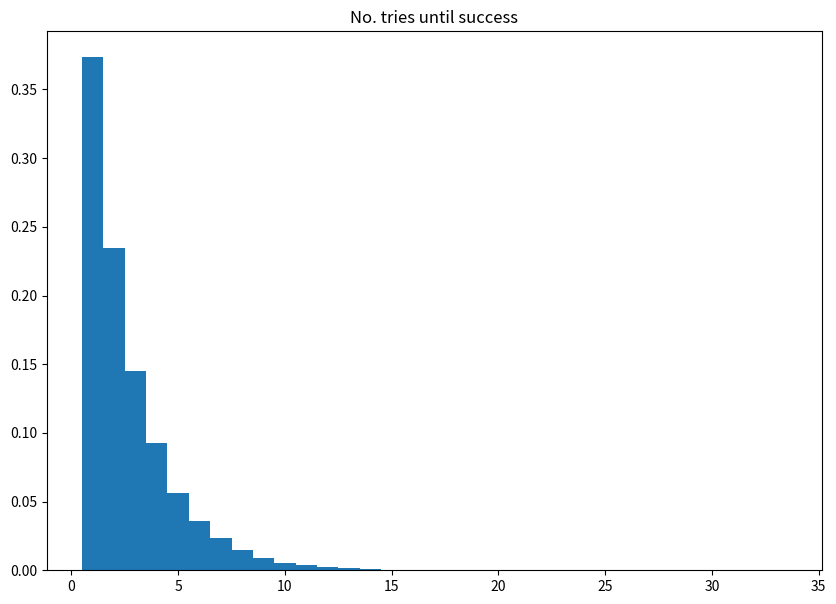
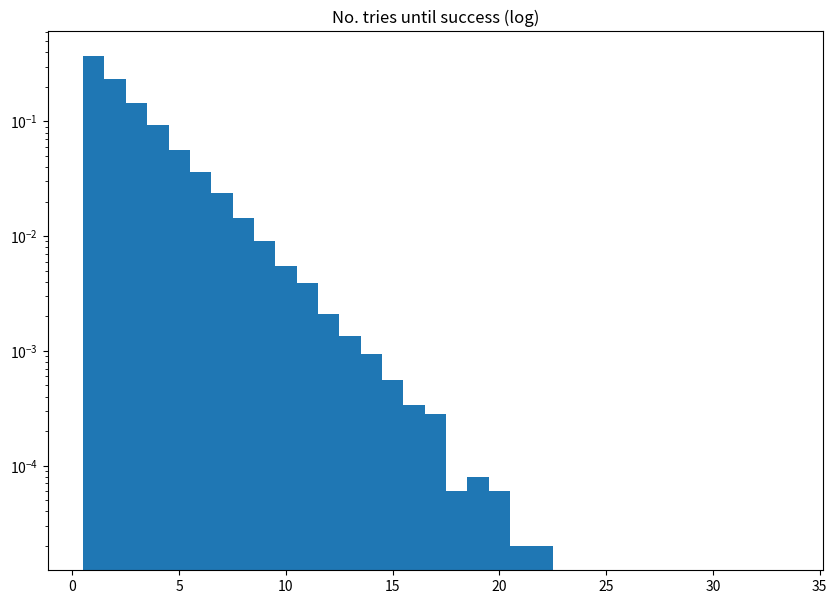
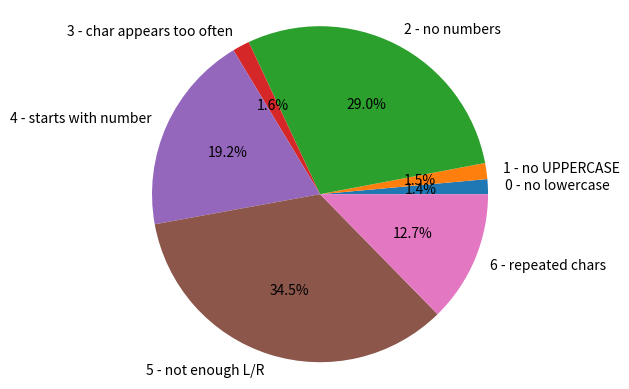

The matplotlib source for these figures, in order:

# In[]:
"""

I created a password generator that generates a random password that has several features:
    8 characters
    first character always a letter
    uses uppercase and lowercase letters
    no special characters
    at least one number
    no repeat characters (same case)
    no character used more than twice
    when typed, will use at least 3 key strokes from each hand 
    
The generator tests a proposed password, and accepts if it meets all the above criteria. otherwise it will try again

I want to see how often the generator can't generate a password on the first try, and what is the distribution

"""


import numpy as np
import matplotlib.pyplot as plt
import string
import pandas as pd
import collections
import itertools as it


class Setup():
    """
    Create lookup key for random number letter value/LR of keyboard
    """
    def __init__(self):
        A = list(string.ascii_lowercase)
        B = [str(i) for i in range(10)]
        C = list(string.ascii_uppercase)   
        A.extend(B)
        A.extend(C)
        # A is a list of all lowercase, uppercase, and single digit characters
        vals = []
        # Ll and LL are letters you would hit with a left finger while typing
        # LN are the digits you would hit with a left finger while typing
        Ll = ['a','b','c','d','e','f','g','q','r','s','t','w','x','z']
        LL = [x.upper() for x in Ll]
        LN = ['1','2','3','4']
        for i in A:
            # construct the lookup dictionary that assigns each lc/UC/int to a key and identifies if it would be typed with left or right hand
            if i in Ll or i in LL or i in LN:
                vals.append([i,'L'])
            else:
                vals.append([i,'R'])
        self.vals = vals
        
        self.keys = [*range(len(self.vals))]
        self.lookup = dict(zip(self.keys, self.vals))
        #end of Setup class


# In[]:
"""
this class generates a password and lets you know how many tries it took, and which criteria weren't met when it failed
"""


class Pwd(Setup):
    """
    This class generates random passwords
    Each instance inherits the Setup class and a class attribute is assigned to the lookup created in Setup
    """
    lookup = Setup().lookup
    
    def __init__(self):
        pass
    def generate(self):
        i = 0
        end = False
        n = len(self.lookup.keys())
        smpl = [*range(n)]
        self.failreason = []
        self.fails = []
        #get a set of 8 random numbers to test a password
        while end != True and i < 100:
            
            i += 1
            #generate potential password
            test = np.random.choice(smpl, 8)
            test_pwd = ''.join([list(self.lookup.values())[x][0] for x in test])
            
            # Create tests to see if password will work
            
            LR = [list(self.lookup.values())[x][1] for x in test]
            n_lc = len([x for x in test if x < 26])
            n_UC = len([x for x in test if x >= 36])
            n_N = len([x for x in test if x >= 26 and x < 36])
            
            #check if you don't use the same character too many times
            ltest = [*test]
            freqval = max(set(ltest), key=ltest.count)
            freqvalfreq = len([x for x in test if x == freqval])
            if freqvalfreq < 3:
                valfreq = 1
            else:
                valfreq = 0
            
            #check if starting char is a letter
            strt = test[0]
            if strt < 26 or strt >= 36:
                strt_cond = 1
            else:
                strt_cond = 0
                
            #check if you use Left and Right hand to type the password enough times
            n_minLR = min([LR.count('L'), LR.count('R')]) 
            if n_minLR < 3:
                minLR = 0
            else:
                minLR = 1
            
            #check if consecutive character shows up multiple times
            same = [test[i] == test[i-1] for i in range(1,8)]
            if same.count(True) > 0 :
                rep_check = 0
            else:
                rep_check = 1
            
            #combine all checks
            all_check = [n_lc, n_UC, n_N, valfreq, strt_cond, minLR, rep_check]
            if min(all_check) > 0 :
                end = True
                self.password = test_pwd
                self.ntries = i
            else :
                """
                note: 
                0 - no lowercase
                1 - no UPPERCASE
                2 - no numbers
                3 - char appears too often
                4 - starts with number
                5 - not enough L/R
                6 - repeated chars
                """
                self.password = "Failed to generate password" #if exceeds 100 (highly unlikely)
                self.ntries = i
                self.fails.append(test_pwd)
                #keeps track if multiple criteria were not met
                fr = ','.join([str(i) for i,x in enumerate(all_check) if x == 0])
                self.failreason.append(fr)
                

            
            
            
        
# See examples:  
A = Pwd()
A.lookup
A.generate()
print(A.password)
print(A.ntries)
print(A.failreason)
print(A.fails)

# In[]:
"""

See distribution of attempts needed to make a password

"""
n = 50000
A = Pwd()
cmpl_dist = {}
for i in range(n):
    A.generate()
    cmpl_dist.update({i : [A.ntries, A.failreason]})

# In[]:
df = pd.DataFrame.from_dict(data = cmpl_dist, orient='index', columns=['Tries', 'Fail Reason'])

print(max(df['Tries']))

print(df.groupby('Tries')['Tries'].agg('count'))
lb = min(df['Tries'])
ub = max(df['Tries'])
#center histogram around integers
bucks = np.arange(lb-0.5, ub+0.5, 1)
plt.figure(figsize=(10,7))
plt.hist(data = df, x = 'Tries', bins = bucks, density=True)
plt.title("No. tries until success")
plt.show()

# In[]:
#looks very much like geometric distribution
plt.figure(figsize=(10,7))
plt.hist(data = df, x = 'Tries', bins = bucks, density=True, log=True)
plt.title("No. tries until success (log)")
plt.show()

dist = df.groupby('Tries')['Tries'].agg('count').div(df.shape[0])
dist
print(df['Tries'].mean())
#parameter estimate using MME
# add in parameter estimate to graphs
phat = n / (sum(df['Tries']))
print(phat)
# In[]:
print(dist)

# probability 2 or more tries
print(dist.loc[2:].sum())


# In[]:
"""
fail reasons: 
0 - no lowercase
1 - no UPPERCASE
2 - no numbers
3 - char appears too often
4 - starts with number
5 - not enough L/R
6 - repeated chars
"""
# count up how many failures from each
F = df['Fail Reason']
packstr = ''
for i,v in F.items():
    if v != []:
        packstr = packstr  + ','.join(v) + ','
#packstr

# In[]:
#count up how many by fail reason (keep in mind, could have multiple failures per iteration)
upackstr = packstr[:-1].split(',')
print(len(upackstr))
errcnt = {}
for i in range(7):
    errcnt.update({i : upackstr.count(str(i))})
cnts = pd.DataFrame.from_dict(data = errcnt, orient = 'index', columns = ['Count'])
cnts.index = ['0 - no lowercase', '1 - no UPPERCASE', '2 - no numbers', '3 - char appears too often', 
              '4 - starts with number', '5 - not enough L/R', '6 - repeated chars']
print(cnts.div(len(upackstr)))
_, ax = plt.subplots()
ax.pie(cnts.values.flatten(), labels = cnts.index, autopct='%1.1f%%')
ax.axis('equal')
plt.show()

# In[]:
ls = [*df['Fail Reason'].values]
mrgls = list(it.chain.from_iterable(ls))
print(len(mrgls))

inst = collections.Counter(mrgls)
inst.items()

# In[]:
df1 = pd.DataFrame.from_dict(dict(inst.items()), orient='index', columns = ['Count']).reset_index()

df1['no.errs'] = (df1['index'].str.len() + 1) / 2
df1['has0'] = df1['index'].str.contains('0')
df1['has1'] = df1['index'].str.contains('1')
df1['has2'] = df1['index'].str.contains('2')
df1['has3'] = df1['index'].str.contains('3')
df1['has4'] = df1['index'].str.contains('4')
df1['has5'] = df1['index'].str.contains('5')
df1['has6'] = df1['index'].str.contains('6')

df1.head()
# In[]:
# of instances with error code
rng = list(range(7))
cols = ['has' + str(x) for x in rng]
nm = ['0 - no lowercase', '1 - no UPPERCASE', '2 - no numbers', '3 - char appears too often', 
              '4 - starts with number', '5 - not enough L/R', '6 - repeated chars']
for i in rng:
    col = cols[i]
    x = df1[[col,'Count']].groupby(by = col).agg('sum')['Count'] / df1['Count'].agg('sum')
    print(nm[i], x)

# In[]:
# see how this compares to expectation
# can see pretty similar
# need to divide out 1-phat since above is probability given failure

print(["No lcase: " ,(1-(26/(26+10+26)))**8 / (1-phat)])
print(["No UCASE: " ,(1-(26/(26+10+26)))**8 / (1-phat)])
print(["No numbers: " ,(1-(10/(26+10+26)))**8 / (1-phat)])
